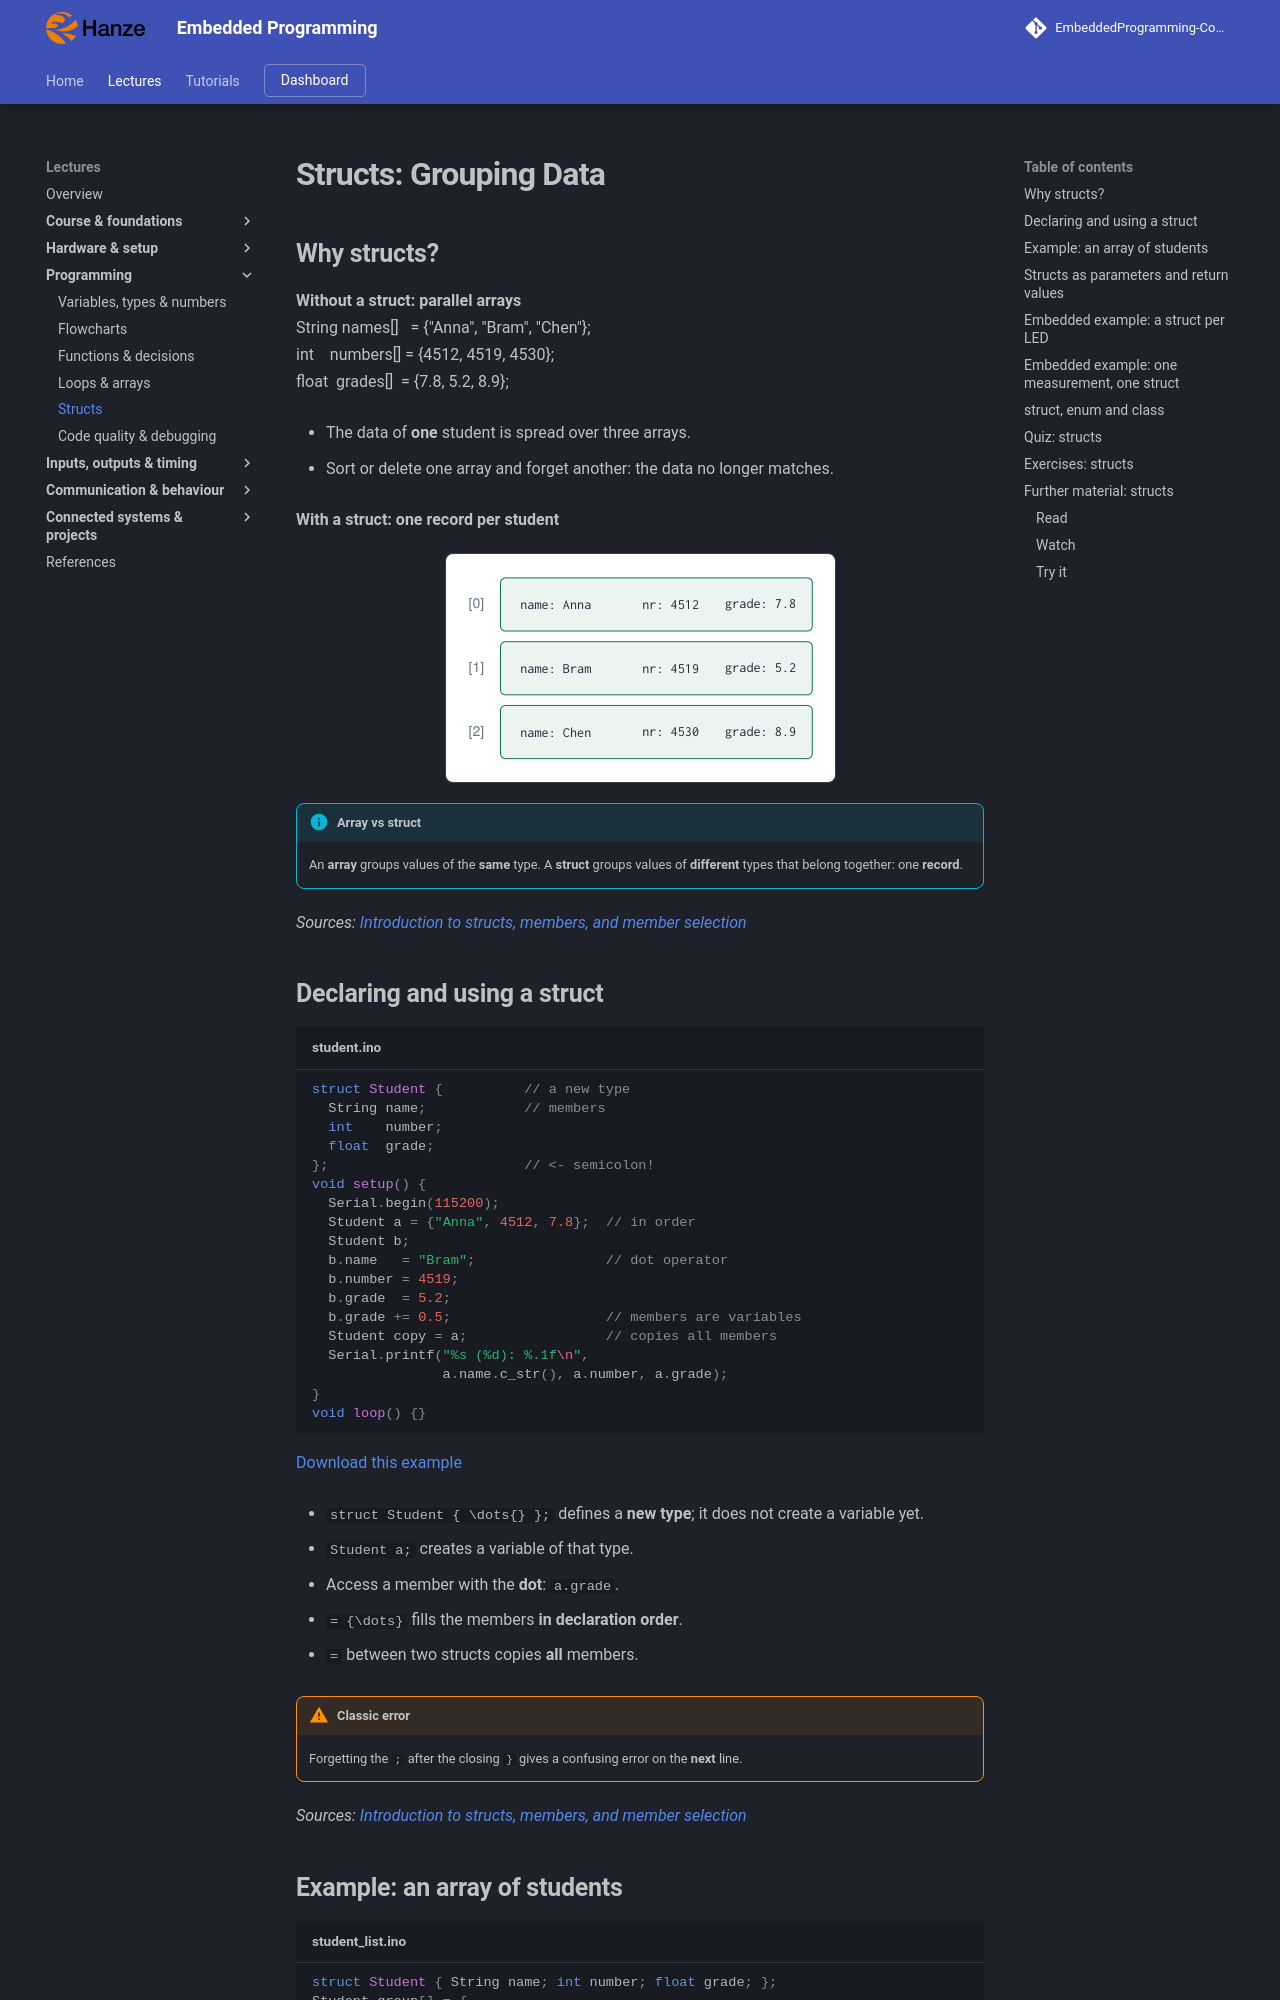

repository: costawess/EmbeddedProgramming-Course · page: lectures/structs/index.html · generator: mkdocs

---
title: "Structs: Grouping Data"
---

# Structs: Grouping Data

## Why structs?

**Without a struct: parallel arrays**  
String names\[\]   = {"Anna", "Bram", "Chen"};  
int    numbers\[\] = {4512, 4519, 4530};  
float  grades\[\]  = {7.8, 5.2, 8.9};  

- The data of **one** student is spread over three arrays.

- Sort or delete one array and forget another: the data no longer matches.

**With a struct: one record per student**  

![Why structs?](assets/diagrams/structs-053.png){ .lecture-figure loading=lazy }

!!! info "Array vs struct"
    
    An **array** groups values of the **same** type. A **struct** groups values of **different** types that belong together: one **record**.


*Sources: [Introduction to structs, members, and member selection](references.md#learncpp-structs)*

## Declaring and using a struct

```cpp title="student.ino"
struct Student {          // a new type
  String name;            // members
  int    number;
  float  grade;
};                        // <- semicolon!
void setup() {
  Serial.begin(115200);
  Student a = {"Anna", 4512, 7.8};  // in order
  Student b;
  b.name   = "Bram";                // dot operator
  b.number = 4519;
  b.grade  = 5.2;
  b.grade += 0.5;                   // members are variables
  Student copy = a;                 // copies all members
  Serial.printf("%s (%d): %.1f\n",
                a.name.c_str(), a.number, a.grade);
}
void loop() {}
```

[Download this example](examples/structs/student.ino){ download }

- `struct Student { \dots{} };` defines a **new type**; it does not create a variable yet.

- `Student a;` creates a variable of that type.

- Access a member with the **dot**: `a.grade`.

- `= {\dots}` fills the members **in declaration order**.

- `=` between two structs copies **all** members.

!!! warning "Classic error"
    
    Forgetting the `;` after the closing `}` gives a confusing error on the **next** line.


*Sources: [Introduction to structs, members, and member selection](references.md#learncpp-structs)*
